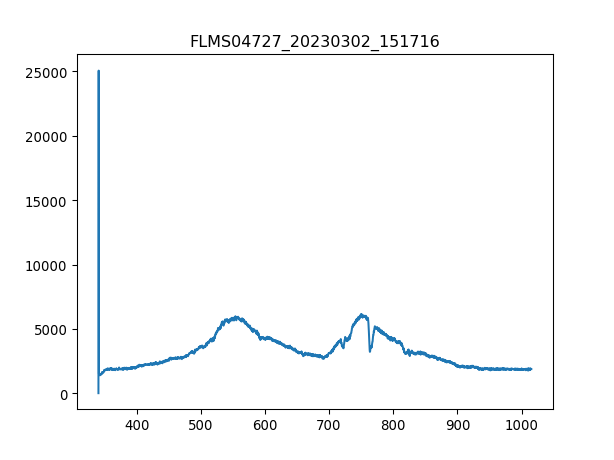

Source data for this figure (header and first rows):
3.403020900000000211e+02, 1.638374999999999915e+01
3.406731879873454432e+02, 2.506245642857142957e+04
3.410442561190431547e+02, 1.563477857142857147e+03
3.414152943795855890e+02, 1.483899642857142908e+03
3.417863027534650087e+02, 1.383256607142857092e+03
3.421572812251738469e+02, 1.427726785714285825e+03
3.425282297792044233e+02, 1.416024107142857247e+03
3.428991484000489436e+02, 1.432407857142857210e+03
3.432700370722000116e+02, 1.486240178571428487e+03
3.436408957801497763e+02, 1.523688750000000027e+03
3.440117245083906141e+02, 1.509645535714285643e+03
3.443825232414149013e+02, 1.544753571428571377e+03
3.447532919637149575e+02, 1.516667142857142835e+03
3.451240306597831591e+02, 1.598585892857142881e+03
3.454947393141118823e+02, 1.570499464285714339e+03
3.458654179111932763e+02, 1.633693928571428614e+03
3.462360664355199447e+02, 1.535391428571428605e+03
3.466066848715840365e+02, 1.614969642857142844e+03
3.469772732038780418e+02, 1.687526249999999891e+03
3.473478314168941665e+02, 1.640715535714285807e+03
3.477183594951248438e+02, 1.710931607142857047e+03
3.480888574230623931e+02, 1.643056071428571386e+03
3.484593251851991340e+02, 1.636034464285714193e+03
3.488297627660274429e+02, 1.694547857142857083e+03
3.492001701500396962e+02, 1.769444999999999936e+03
3.495705473217281565e+02, 1.827958392857142826e+03
3.499408942655852570e+02, 1.795190892857142899e+03
3.503112109661031468e+02, 1.771785535714285743e+03
3.506814974077744296e+02, 1.816255714285714248e+03
3.510517535750913680e+02, 1.844342142857142790e+03
3.514219794525462248e+02, 1.877109642857142944e+03
3.517921750246313763e+02, 1.902855535714285679e+03
3.521623402758392558e+02, 1.914558214285714257e+03
3.525324751906620122e+02, 1.853704285714285788e+03
3.529025797535921924e+02, 1.900515000000000100e+03
3.532726539491219455e+02, 1.977752678571428532e+03
3.536426977617438752e+02, 1.881790714285714330e+03
3.540127111759500735e+02, 1.930941964285714221e+03
3.543826941762330307e+02, 1.937963571428571413e+03
3.547526467470850093e+02, 1.923920357142857256e+03
3.551225688729983858e+02, 1.919239285714285643e+03
3.554924605384655933e+02, 1.952006785714285797e+03
3.558623217279787809e+02, 1.905196071428571486e+03
3.562321524260304386e+02, 1.928601428571428642e+03
3.566019526171129428e+02, 2.005839107142857074e+03
3.569717222857184993e+02, 1.947325714285714184e+03
3.573414614163394276e+02, 1.996476964285714303e+03
3.577111699934682747e+02, 1.949666249999999991e+03
3.580808480015972464e+02, 2.022222857142857038e+03
3.584504954252187190e+02, 1.998817500000000109e+03
3.588201122488250689e+02, 1.923920357142857256e+03
3.591896984569085021e+02, 1.947325714285714184e+03
3.595592540339615653e+02, 1.853704285714285788e+03
3.599287789644763507e+02, 1.858385357142857174e+03
3.602982732329454620e+02, 1.959028392857142762e+03
3.606677368238611052e+02, 2.062011964285714384e+03
3.610371697217156566e+02, 1.970731071428571340e+03
3.614065719110013788e+02, 2.003498571428571495e+03
3.617759433762107619e+02, 1.963709464285714375e+03
3.621452841018360118e+02, 1.923920357142857256e+03
3.625145940723696185e+02, 1.961368928571428569e+03
... 1,987 more rows
